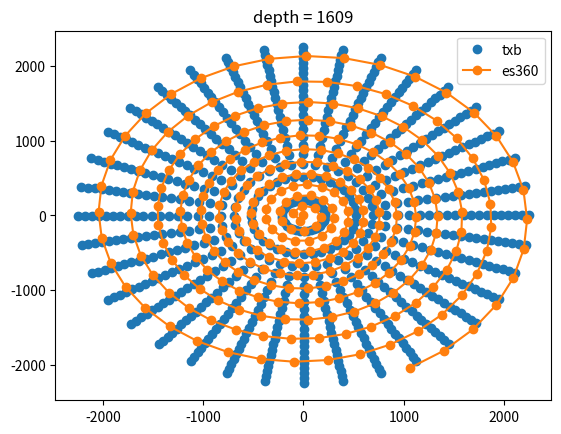

The script that saved this image:
'''
Created on Jan 22, 2026

[redacted]
'''

if __name__ == '__main__':
    pass

import matplotlib.pyplot as plt
import numpy as np

# Define the data points for the x and y axes
k=14.81
r=0.6
indexes=np.arange(0,360,1)
sqrtkn=np.sqrt(indexes*k)
xpoints = np.cos(sqrtkn)*sqrtkn*r
ypoints = np.sin(sqrtkn)*sqrtkn*r

es360_azimuths=np.array([0,
203.02562,
287.229279,
351.915466,
46.5096817,
94.6627884,
138.246002,
178.370636,
215.760849,
250.918228,
284.208954,
315.90918,
346.233673,
15.3519707,
43.4027367,
70.4996872,
96.7379913,
122.198257,
146.948624,
171.048645,
194.549957,
217.497757,
239.931931,
261.887421,
283.396088,
304.486053,
325.182861,
345.509918,
5.48740149,
25.1347408,
44.4693146,
63.5074005,
82.2632065,
100.750618,
118.981873,
136.968872,
154.722549,
172.252319,
189.567993,
206.678329,
223.591415,
240.315216,
256.856628,
273.222412,
289.419037,
305.452606,
321.32901,
337.053192,
352.630615,
8.06596184,
23.3639469,
38.5287132,
53.56464,
68.4754333,
83.2651443,
97.9374847,
112.495399,
126.942398,
141.281754,
155.516418,
169.649231,
183.682907,
197.620102,
211.463318,
225.215271,
238.877838,
252.453522,
265.944611,
279.353088,
292.681152,
305.930176,
319.102722,
332.200195,
345.224213,
358.177094,
11.059907,
23.8744354,
36.6220818,
49.3043785,
61.9228516,
74.4788132,
86.9735794,
99.4084625,
111.785202,
124.104019,
136.366882,
148.574677,
160.728699,
172.829819,
184.879364,
196.877991,
208.826996,
220.727478,
232.580109,
244.385727,
256.14566,
267.860596,
279.530945,
291.158417,
302.743073,
314.286224,
325.788239,
337.250305,
348.67276,
0.0565539673,
11.4020996,
22.7107067,
33.9828148,
45.2186394,
56.4190559,
67.584938,
78.716507,
89.8148575,
100.880417,
111.913635,
122.915154,
133.885422,
144.825089,
155.734818,
166.614822,
177.465744,
188.288483,
199.083023,
209.85025,
220.58992,
231.303589,
241.990814,
252.652695,
263.289001,
273.90036,
284.487915,
295.051239,
305.591125,
316.10788,
326.602112,
337.073822,
347.523682,
357.952362,
8.35935974,
18.7458363,
29.1119881,
39.4580307,
49.7841835,
60.0913239,
70.3794479,
80.6487732,
90.8997345,
101.132782,
111.348122,
121.546196,
131.727432,
141.891632,
152.039658,
162.171509,
172.287613,
182.388214,
192.473724,
202.544159,
212.599945,
222.641525,
232.669113,
242.682938,
252.683212,
262.670135,
272.644196,
282.605774,
292.554474,
302.491364,
312.416229,
322.329285,
332.231201,
342.121979,
352.001587,
1.87070692,
11.7295656,
21.5779343,
31.4164658,
41.2453804,
51.0648994,
60.8750191,
70.676178,
80.4685898,
90.2524796,
100.027847,
109.795349,
119.554977,
129.306961,
139.051285,
148.78862,
158.518967,
168.242538,
177.95932,
187.670212,
197.374542,
207.073196,
216.765945,
226.453232,
236.135269,
245.812286,
255.484268,
265.151672,
274.81424,
284.4729,
294.127411,
303.777954,
313.424591,
323.06839,
332.708466,
342.34549,
351.979645,
1.61096847,
11.2401142,
20.8668556,
30.4914131,
40.1140022,
49.7348442,
59.3545914,
68.9725876,
78.5897141,
88.2057495,
97.8211212,
107.435844,
117.050346,
126.664627,
136.278915,
145.89386,
155.508789,
165.12439,
174.740631,
184.3582,
193.976852,
203.597046,
213.21875,
222.842224,
232.467438,
242.095047,
251.725067,
261.357483,
270.992981,
280.631317,
290.272675,
299.917572,
309.565735,
319.217834,
328.874084,
338.534271,
348.198822,
357.86795,
7.5421133,
17.2208748,
26.9050999,
36.5945702,
46.2897224,
55.9905586,
65.6975174,
75.4105911,
85.1302185,
94.8564148,
104.589592,
114.329773,
124.077385,
133.831985,
143.594894,
153.365677,
163.144318,
172.931702,
182.727402,
192.532272,
202.346329,
212.169556,
222.002411,
231.844437,
241.697388,
251.559967,
261.433472,
271.317902,
281.21283,
291.11911,
301.037201,
310.966644,
320.908356,
330.862305,
340.828888,
350.808197,
0.800580144,
10.806097,
20.8251648,
30.8586578,
40.9057045,
50.9676094,
61.0439415,
71.1355743,
81.2425079,
91.3647385,
101.503143,
111.657722,
121.828476,
132.016281,
142.221558,
152.443893,

    ])

es360_angles=np.array([0,
2.71527314,
3.84141636,
4.70653248,
5.43667746,
6.08067942,
6.66356325,
7.2001915,
7.70024967,
8.17044544,
8.61567783,
9.03963757,
9.44519901,
9.83462811,
10.2097807,
10.572176,
10.9230881,
11.2635946,
11.5946074,
11.9169226,
12.2312298,
12.5381336,
12.8381701,
13.1318035,
13.4194603,
13.701519,
13.9783192,
14.2501736,
14.517354,
14.780118,
15.0387001,
15.2933159,
15.544157,
15.7914076,
16.0352345,
16.2757931,
16.5132313,
16.7476749,
16.9792557,
17.2080898,
17.4342861,
17.6579514,
17.8791771,
18.098053,
18.3146667,
18.5291004,
18.7414322,
18.9517288,
19.1600628,
19.3664951,
19.5710907,
19.7739048,
19.9749966,
20.1744137,
20.3722134,
20.5684414,
20.7631378,
20.9563541,
21.1481285,
21.3385029,
21.5275173,
21.7152042,
21.9015999,
22.0867405,
22.2706585,
22.4533825,
22.6349449,
22.8153744,
22.9947014,
23.1729507,
23.3501434,
23.5263138,
23.701479,
23.8756638,
24.0488968,
24.2211914,
24.3925724,
24.5630589,
24.7326736,
24.9014359,
25.0693588,
25.2364655,
25.4027691,
25.5682945,
25.7330494,
25.8970528,
26.0603199,
26.222868,
26.3847103,
26.5458603,
26.7063293,
26.8661385,
27.0252934,
27.1838112,
27.3417015,
27.4989796,
27.655653,
27.8117352,
27.9672413,
28.1221752,
28.2765541,
28.4303818,
28.5836754,
28.7364407,
28.888689,
29.0404243,
29.1916656,
29.3424187,
29.4926853,
29.6424809,
29.7918129,
29.9406872,
30.089119,
30.237112,
30.3846664,
30.5318031,
30.6785183,
30.8248291,
30.9707355,
31.1162453,
31.2613659,
31.4061089,
31.5504742,
31.6944752,
31.8381119,
31.9813938,
32.1243248,
32.2669182,
32.4091682,
32.5510864,
32.6926842,
32.8339577,
32.9749222,
33.1155701,
33.2559204,
33.3959694,
33.5357285,
33.6752014,
33.8143845,
33.9532928,
34.0919304,
34.2303009,
34.3684006,
34.5062485,
34.6438446,
34.7811852,
34.9182854,
35.0551414,
35.191761,
35.3281517,
35.4643135,
35.6002502,
35.7359695,
35.8714752,
36.0067673,
36.1418533,
36.2767372,
36.4114227,
36.5459061,
36.6802025,
36.814312,
36.9482384,
37.0819817,
37.2155457,
37.348938,
37.4821663,
37.6152229,
37.7481155,
37.8808556,
38.0134315,
38.1458588,
38.278141,
38.4102707,
38.5422592,
38.6741142,
38.8058243,
38.9374046,
39.0688591,
39.2001839,
39.3313866,
39.4624672,
39.5934334,
39.7242813,
39.8550186,
39.9856491,
40.1161728,
40.2465973,
40.3769188,
40.5071487,
40.6372795,
40.7673225,
40.8972778,
41.0271492,
41.1569366,
41.2866478,
41.416275,
41.5458336,
41.6753235,
41.8047447,
41.9340973,
42.0633888,
42.1926193,
42.3217926,
42.4509125,
42.5799789,
42.7089958,
42.8379707,
42.9668961,
43.0957832,
43.2246323,
43.3534393,
43.4822197,
43.6109695,
43.7396889,
43.8683815,
43.9970551,
44.1257057,
44.2543411,
44.3829575,
44.5115662,
44.6401596,
44.7687492,
44.8973351,
45.0259171,
45.1544991,
45.2830849,
45.4116783,
45.5402756,
45.6688843,
45.7975121,
45.9261513,
46.0548134,
46.1834908,
46.3121986,
46.4409256,
46.5696869,
46.6984787,
46.827301,
46.9561691,
47.0850716,
47.214016,
47.3430061,
47.4720421,
47.6011276,
47.7302704,
47.8594666,
47.9887199,
48.1180382,
48.2474174,
48.3768654,
48.506382,
48.6359673,
48.7656326,
48.8953705,
49.0251923,
49.155098,
49.2850838,
49.4151649,
49.5453339,
49.675602,
49.8059654,
49.9364281,
50.0669937,
50.19767,
50.3284492,
50.4593468,
50.5903587,
50.721489,
50.8527412,
50.9841156,
51.1156197,
51.2472496,
51.3790245,
51.5109291,
51.6429749,
51.7751656,
51.9075012,
52.0399895,
52.1726341,
52.3054314,
52.4383926,
52.5715179,
52.7048111,
52.8382721,
52.9719124,
53.1057243,
53.2397232,
53.373909,
53.5082817,
53.642849,
53.7776108,
53.9125748,
54.0477448,
54.1831245,
54.3187141,
54.4545212,
54.5905457,
54.726799,
54.8632851,
55,

    ])

txbx=[0,
36.9685016166608,
72.8148697403413,
106.451031862981,
136.856003566966,
163.106879254013,
184.406845811869,
200.10936889836,
209.737817697814,
212.999932464481,
209.796695708401,
200.225337749785,
184.576385411985,
163.324843436342,
137.115776296274,
106.744728056905,
73.1335746113848,
37.3025412696281,
0.339235071211694,
-36.6343681914285,
-72.4959801711098,
-106.157065651232,
-136.595883696256,
-162.888501343758,
-184.236838455506,
-199.992892460531,
-209.678407677832,
-212.999392180584,
-209.855041560244,
-200.340798720647,
-184.745456825807,
-163.542393337869,
-137.375201225257,
-107.038153488031,
-73.452093975831,
-37.6364863030241,
0,
90.4253020764333,
178.105855092572,
260.380223477056,
334.751069757696,
398.960958175309,
451.060876375511,
489.469395286598,
513.020671458034,
520.999834807486,
513.164687624773,
489.753056186095,
451.475571829314,
399.494100611898,
335.386476292765,
261.098607125106,
178.885410199678,
91.2423662041139,
0.829772169489638,
-89.608008580912,
-177.325848211963,
-259.661179362874,
-334.114814111501,
-398.426803756327,
-450.645036785533,
-489.184492825993,
-512.875353991316,
-520.998513268001,
-513.30740212623,
-490.035474804964,
-451.889122095049,
-400.026229713755,
-336.021032104972,
-261.816328484809,
-179.664511555906,
-92.0591988914345,
0,
119.583556872673,
235.537301648334,
344.341600721098,
442.693833134457,
527.608637586925,
596.508529410225,
647.302136952911,
678.447682599972,
688.999781540034,
678.638137760976,
647.677266242264,
597.056946238767,
528.313695434928,
443.534130836305,
345.291632071397,
236.568229611475,
120.664088895652,
1.09733785945942,
-118.50272152063,
-234.505776234247,
-343.39069593286,
-441.852412519815,
-526.902241435911,
-595.958599511003,
-646.925365752609,
-678.255506525944,
-688.998033861138,
-678.826871525859,
-648.050752669137,
-597.603848605544,
-529.017413191511,
-444.373303493907,
-346.24078757396,
-237.598557508674,
-121.744314848749,
0,
143.187858374391,
282.029425050618,
412.31033468056,
530.076070153741,
631.751997110614,
714.251867581184,
775.071499254211,
812.364786857731,
824.999738418764,
812.592835490284,
775.520674382972,
714.908535046419,
632.596224577381,
531.082232133457,
413.447890361252,
283.263845325786,
144.481673931658,
1.31393865610163,
-141.893679614688,
-280.794289395144,
-411.171733156182,
-529.068563612261,
-630.906167176526,
-713.593388384002,
-774.620358121775,
-812.134677625405,
-824.997645769867,
-812.818822944607,
-775.967882368705,
-715.563389114041,
-633.438847435409,
-532.087046999235,
-414.584397312797,
-284.497547089486,
-145.775123004671,
0,
164.015183228847,
323.051886876162,
472.282746997732,
607.178043994285,
723.643196690339,
818.143048320265,
887.809171873005,
930.526937673401,
944.999700370584,
930.788157016143,
888.323681565949,
818.895231053171,
724.610220879546,
608.330556807415,
473.585765322888,
324.465859191355,
165.497190139899,
1.50505700608005,
-162.532760285915,
-321.637095125346,
-470.978530706172,
-606.023991046772,
-722.674336947657,
-817.388790330766,
-887.292410212215,
-930.263358007282,
-944.997303336393,
-931.047015372913,
-888.835937985971,
-819.645336621538,
-725.575407062377,
-609.48152656276,
-474.887582376477,
-325.87900848432,
-166.978777259896,
0,
183.106897678766,
360.655810216245,
527.257458288473,
677.854853348117,
807.876796305088,
913.376630664423,
991.152038440233,
1038.84224258777,
1054.99966549309,
1039.13386841485,
991.726438150346,
914.21636905936,
808.95638415653,
679.141521091875,
528.712150704388,
362.23437190146,
184.761413330787,
1.6802488268936,
-181.451917567874,
-359.076333711366,
-525.80142846033,
-676.566466195073,
-806.795159237861,
-912.534575448633,
-990.575124628451,
-1038.54798169067,
-1054.99698943904,
-1039.42285843219,
-992.298322301799,
-915.05378850341,
-810.033920053765,
-680.426466162658,
-530.165502018183,
-363.812014762919,
-186.415460327185,
0,
200.810123805054,
395.524902767957,
578.234008758069,
743.391531112579,
885.984315947854,
1001.68413429264,
1086.97906016621,
1139.28007078108,
1156.99963315213,
1139.59989171183,
1087.60899425588,
1002.6050606651,
887.16828101337,
744.802597064739,
579.829344421779,
397.256083687193,
202.624602107792,
1.84269942437526,
-198.995136138417,
-393.792718582038,
-576.637206377821,
-741.978579514407,
-884.798103543322,
-1000.76066710338,
-1086.34636890532,
-1138.95736001526,
-1156.99669837059,
-1139.91682199625,
-1088.23616957647,
-1003.52344388478,
-888.349995736688,
-746.211773791655,
-581.423209322311,
-398.986256948528,
-204.438566444126,
0,
217.47198368862,
428.342872228393,
626.211938611807,
805.073110185015,
959.497275611635,
1084.79707888391,
1177.16919826124,
1233.80979143362,
1252.99960271359,
1234.15614893252,
1177.85140000226,
1085.7944174705,
960.779478055102,
806.601256803905,
627.939644391089,
430.217694779649,
219.437015074385,
1.995594104358,
-215.506400675399,
-426.4669631662,
-624.482644417813,
-803.542921462016,
-958.212639360227,
-1083.79698866079,
-1176.48401057768,
-1233.46030432077,
-1252.99642442381,
-1234.4993759389,
-1178.53061407029,
-1086.78900189078,
-962.059243438263,
-808.127357442475,
-629.665757373255,
-432.091426064395,
-221.401489848306,
0,
233.266038369916,
459.451572446097,
671.69101795233,
863.542107014094,
1029.18143529293,
1163.58122427771,
1262.6619333305,
1323.4160891355,
1343.99957386039,
1323.78760108963,
1263.39368044935,
1164.65099527562,
1030.55675858424,
865.181236348323,
673.54419957033,
461.462555294372,
235.373781532301,
2.1405255197583,
-231.157703517746,
-457.43942417827,
-669.836132559889,
-861.90078726652,
-1027.80350143667,
-1162.50850180376,
-1261.92698341293,
-1323.04122027702,
-1343.99616474509,
-1324.15575519703,
-1264.12222291338,
-1165.71781208396,
-1031.92946782205,
-866.818171111481,
-675.395672713211,
-463.472367622145,
-237.480927658518,
0,
248.365848889397,
489.192857269617,
715.17101688228,
919.441038048488,
1095.80255498823,
1238.90233031354,
1344.39674597912,
1409.08364847686,
1430.99954627546,
1409.47920919587,
1345.17586065701,
1240.04134988052,
1097.26690590331,
921.186271736942,
717.144158917516,
491.334015346909,
250.610030783276,
2.27908632349265,
-246.121037004386,
-487.050458332667,
-713.196060783632,
-917.69347215654,
-1094.33542452074,
-1237.76016821516,
-1343.6142211785,
-1408.68451355388,
-1430.99591648082,
-1409.87119470755,
-1345.9515632359,
-1241.1772240269,
-1098.7284735516,
-922.929168795037,
-719.115481884379,
-493.473927133399,
-252.853576993556,
0,
262.771415247063,
517.566726698952,
756.651935401657,
972.769903288198,
1159.36063469754,
1310.76039699141,
1422.37363620712,
1490.8124694577,
1513.9995199588,
1491.23097325126,
1423.19794062524,
1311.96548128519,
1160.90992001231,
974.616362969763,
758.739522432648,
519.832074937261,
265.14576282731,
2.41127651556106,
-260.396401135318,
-515.300065629391,
-754.562429089042,
-970.920976132076,
-1157.80840861244,
-1309.55198789501,
-1421.54572387438,
-1490.39018415135,
-1513.99567963101,
-1491.64569447047,
-1424.01863503784,
-1313.16723771959,
-1162.45626062692,
-976.460350493142,
-760.825184886758,
-522.09610459816,
-267.51943785342,
0,
276.829859523822,
545.256888431195,
797.133313715748,
1024.81373563057,
1221.38719441385,
1380.88694399029,
1498.47156522481,
1570.57192125828,
1594.99949427628,
1571.01281528122,
1499.33997047375,
1382.15650108974,
1223.01936751627,
1026.75898212468,
799.332588031753,
547.64343429652,
279.331236267873,
2.54028140179649,
-274.327780588397,
-542.868959497278,
-794.932017435285,
-1022.86588965037,
-1219.75192320795,
-1379.61388420907,
-1497.59935903543,
-1570.12704340912,
-1594.99544848841,
-1571.44972435957,
-1500.2045725795,
-1383.42255228715,
-1224.64843837512,
-1028.70162419852,
-801.529834804741,
-550.028591039673,
-281.831904475697,
0,
290.541181719672,
572.263342466345,
836.615151824553,
1075.57253507559,
1281.88223413717,
1449.28197131018,
1572.69053303218,
1648.3620038786,
1673.99946922789,
1648.82473528574,
1573.60195020254,
1450.61440929419,
1283.5952484152,
1077.61412920171,
838.92335571483,
574.768093424686,
293.166451104965,
2.66610098219895,
-287.915175363621,
-569.757139936328,
-834.304825822362,
-1073.52821271142,
-1280.16596830728,
-1447.94585715736,
-1571.77512666164,
-1647.89509132719,
-1673.99522305304,
-1649.28328437487,
-1574.50937586086,
-1451.94316772958,
-1285.30500679621,
-1079.65298991118,
-841.22943163833,
-577.271386457939,
-295.790976860386,
0,
303.731820794162,
598.244234955856,
874.597679625429,
1124.4037851746,
1340.079993871,
1515.0797191116,
1644.09105902408,
1723.19803272852,
1749.99944513071,
1723.68177225212,
1645.04385475176,
1516.47265009847,
1341.87077940657,
1126.53806816188,
877.010676523867,
600.862702206213,
306.476278036851,
2.78714260385195,
-300.986593122065,
-595.624250232123,
-872.182464270689,
-1122.26665008661,
-1338.28580916233,
-1513.68294505697,
-1643.13409298558,
-1722.70992223571,
-1749.99500617851,
-1724.16113957947,
-1645.9924777518,
-1517.86173448433,
-1343.65816122662,
-1128.66949363474,
-879.421448845327,
-603.479645341334,
-309.219957888695,
0,
316.922459868651,
624.225127445367,
912.580207426305,
1173.23503527361,
1398.27775360482,
1580.87746691302,
1715.49158501599,
1798.03406157845,
1825.99942103353,
1798.53880921849,
1716.48575930098,
1582.33089090274,
1400.14631039794,
1175.46200712205,
915.097997332903,
626.95731098774,
319.786104968737,
2.90818422550495,
-314.058010880509,
-621.491360527918,
-910.060102719016,
-1171.0050874618,
-1396.40565001738,
-1579.42003295659,
-1714.49305930953,
-1797.52475314423,
-1825.99478930397,
-1799.03899478406,
-1717.47557964273,
-1583.78030123908,
-1402.01131565704,
-1177.68599735831,
-917.613466052325,
-629.687904224729,
-322.648938917004,
0,
329.765976862233,
649.522312237787,
949.563195021895,
1220.78125247528,
1454.94399334566,
1644.94369503545,
1785.01314979758,
1870.90072124811,
1899.99939757049,
1871.42592415944,
1786.04761373048,
1646.45602010691,
1456.88827478427,
1223.09847400433,
952.183020225913,
652.365219538174,
332.745673297152,
3.02604054132497,
-326.785443961099,
-646.677757394876,
-946.940961208177,
-1218.46093437975,
-1452.99602137624,
-1643.42719749043,
-1783.97415809863,
-1870.37077271305,
-1899.99457813666,
-1871.94638011485,
-1787.07754727338,
-1647.9641688687,
-1458.82886076034,
-1225.41259308915,
-954.800430174927,
-655.206472084877,
-335.724525707726,
0,
342.262371774907,
674.135789333113,
985.546642412198,
1267.04243677961,
1510.07871309349,
1707.2784034789,
1852.65575336885,
1941.79801173751,
1971.99937474158,
1942.34311707496,
1853.72941804027,
1708.84803771096,
1512.09667256557,
1269.4474688087,
988.265745202895,
677.086427857516,
345.354983022097,
3.14071155131203,
-339.168892363836,
-671.183440832998,
-982.825039738171,
-1264.63419084046,
-1508.05692323892,
-1705.70443865849,
-1851.5773893529,
-1941.24798094218,
-1971.99437267658,
-1942.88329557184,
-1854.79838064374,
-1710.4133373732,
-1514.11079653652,
-1271.84928082726,
-990.982341213135,
-680.035348921778,
-348.446718260861,
0,
354.411644606673,
698.065558731347,
1020.53054959722,
1312.01858818659,
1563.68191284833,
1767.88159224337,
1918.41939572982,
2010.72593304665,
2041.99935254681,
2011.29038796504,
1919.53117223034,
1769.50694371489,
1565.77150374183,
1314.50899153518,
1023.34617226385,
701.120935945764,
357.614034143571,
3.2521972554661,
-351.208356088718,
-695.008410842283,
-1017.712338309,
-1309.52485684392,
-1561.58835560541,
-1766.25175646077,
-1917.30275307232,
-2010.15637783161,
-2041.99417292372,
-2011.84974115501,
-1920.63807975381,
-1771.12780675257,
-1567.85712298558,
-1316.99606057265,
-1026.15919916695,
-704.174534735431,
-360.815516576409,
0,
366.387356397986,
721.653474281035,
1055.01468667959,
1356.3522231449,
1616.51935260667,
1827.61902116834,
1983.24355748562,
2078.66916976566,
2110.9993306691,
2079.25269784241,
1984.39290136055,
1829.29929391878,
1618.67955161558,
1358.9267782227,
1057.92545036679,
724.812093918466,
369.69795596331,
3.36209030670369,
-363.075827474674,
-718.493024137149,
-1052.10124690024,
-1353.77422761877,
-1614.35505322381,
-1825.93411258016,
-1982.08918302432,
-2078.08036905119,
-2110.99397602447,
-2079.83095180129,
-1985.53721173374,
-1830.97492656938,
-1620.83564477109,
-1361.49788632168,
-1060.83353057856,
-727.968875037461,
-373.007617773163,
0,
378.363068189299,
745.241389830724,
1089.49882376196,
1400.68585810322,
1669.35679236502,
1887.35645009331,
2048.06771924143,
2146.61240648467,
2179.9993087914,
2147.21500771978,
2049.25463049076,
1889.09164412266,
1671.58759948932,
1403.34456491023,
1092.50472846973,
748.503251891168,
381.781877783048,
3.47198335794129,
-374.94329886063,
-741.977637432016,
-1086.49015549149,
-1398.02359839361,
-1667.12175084221,
-1885.61646869954,
-2046.87561297633,
-2146.00436027077,
-2179.99377912523,
-2147.81216244757,
-2050.43634371367,
-1890.82204638619,
-1673.81416655659,
-1405.99971207071,
-1095.50786199018,
-751.76321533949,
-385.199718969918,
0,
389.991657899704,
768.145597683319,
1122.98342063905,
1443.73446016419,
1720.66271213036,
1945.3623593393,
2111.01291978692,
2212.58627402342,
2246.99928754783,
2213.20739557172,
2112.23630950126,
1947.15088272643,
1722.96208075803,
1446.47487951985,
1126.08170865665,
771.507709632778,
393.515540999316,
3.5786911033459,
-386.466785568732,
-764.781537298046,
-1119.88228412356,
-1440.99037871121,
-1718.35897896443,
-1943.56890145315,
-2109.78417539349,
-2211.95954015065,
-2246.9935879332,
-2213.82290322004,
-2113.45434143331,
-1948.93446707788,
-1725.25707901499,
-1449.21162982701,
-1129.1771403174,
-774.867864618273,
-397.038425929085,
]

txby=[213,
209.767323213648,
200.167416790788,
184.491674108364,
163.215913095748,
136.985933365499,
106.597913758748,
72.9742453136731,
37.1355332176399,
0.169617589386185,
-36.8014465726118,
-72.6554479924552,
-106.304082462747,
-136.725986983069,
-162.99774198028,
-184.321900576295,
-200.05119410931,
-209.708179179611,
-212.999729857966,
-209.825935163447,
-200.283131738622,
-184.660979669014,
-163.43367020672,
-137.245532276955,
-106.891474664352,
-73.2928575324399,
-37.4695256667198,
-0.508852337915968,
36.4672665790614,
72.3364663774297,
106.009981521666,
136.465693789031,
162.779157413718,
184.151659503445,
199.934463988992,
209.648503211357,
521,
513.09284222681,
489.611380976529,
451.268367185246,
399.227655975984,
335.068879264905,
260.739497973275,
178.495689241426,
90.8338629407999,
0.41488621629203,
-90.0166838700974,
-177.715908000325,
-260.020783864278,
-334.433047972671,
-398.694007378996,
-450.853099531688,
-489.327099206342,
-512.948175364212,
-520.999339230048,
-513.236207606365,
-489.894420825455,
-451.68249017632,
-399.760291914089,
-335.703860639876,
-261.457550704823,
-179.275017720193,
-91.6508116073287,
-1.24465759649868,
89.1992764680329,
176.93567597484,
259.301410200882,
333.796368375988,
398.159347476748,
450.436688268989,
489.041576235986,
512.802207385525,
689,
678.543125324898,
647.489906896024,
596.782927045364,
527.961333910658,
443.114122482763,
344.816725726654,
236.052840474746,
120.123860971614,
0.548669103695219,
-119.043176941453,
-235.021613459163,
-343.866257356022,
-442.273263057909,
-527.255606687386,
-596.233753507357,
-647.113956531995,
-678.351809646722,
-688.999126160275,
-678.732719847956,
-647.864214872818,
-597.330586816669,
-528.66572193629,
-443.953857928741,
-345.766319454171,
-237.083468731695,
-121.204240302206,
-1.64600591936198,
117.962190952926,
233.9897903007,
342.914916753182,
441.431281787055,
526.548542056582,
595.68306759565,
646.736364734346,
678.158773298708,
825,
812.479068785255,
775.296332640377,
714.580427884507,
632.174311286347,
530.57931937341,
412.87924343177,
282.64672480648,
143.834811758464,
0.656969536354942,
-142.540814189694,
-281.41194644965,
-411.741164468386,
-529.572484793577,
-631.329282317987,
-713.922854344803,
-774.846174367048,
-812.249989780182,
-824.99895367522,
-812.706086900673,
-775.744524339732,
-715.236188858856,
-633.017736716167,
-531.584808114966,
-414.016275108405,
-283.880786217197,
-145.128444483774,
-1.97090694263227,
141.246455059745,
280.176454278777,
410.602041105044,
528.564306929347,
630.482651954543,
713.263469907709,
774.39405066159,
812.018850466523,
945,
930.657842426747,
888.066708297159,
818.519399213163,
724.126938382542,
607.754493100452,
472.934406112755,
323.758975687423,
164.756238923332,
0.752528741642934,
-163.274023526376,
-322.344593205963,
-471.630788391061,
-606.601209854461,
-723.158996109694,
-817.766178613138,
-887.5510724568,
-930.395442839118,
-944.998801482525,
-930.917881358953,
-888.58009151642,
-819.270543601963,
-725.093043874883,
-608.90623474987,
-474.236824215083,
-325.172536939698,
-166.238036408686,
-2.25758431610605,
161.791393977526,
320.929393082963,
470.325974356686,
605.446387937252,
722.189219511568,
817.010883712466,
887.033185303276,
930.130683261653,
1055,
1038.98838493145,
991.439552649209,
913.796789597763,
808.416846554055,
678.49840235024,
527.984971903657,
361.44520566162,
183.93421382446,
0.840124679823593,
-182.279465418335,
-359.866186065917,
-526.529610320179,
-677.210874493605,
-807.336233752093,
-912.955892525778,
-990.86389570574,
-1038.69544147648,
-1054.99866197255,
-1039.27869294571,
-992.012694761717,
-914.635368783144,
-809.495408770372,
-679.784209165199,
-529.438994229537,
-363.023308435325,
-185.58849567319,
-2.52037190845702,
180.624254652159,
358.286253653466,
525.072913170692,
675.921628861165,
806.253573105507,
912.112679700161,
990.285725391488,
1038.39986332386,
1157,
1139.44034252672,
1087.29437195747,
1002.14491522712,
886.576579585822,
744.097300018225,
579.031860182494,
396.390618910422,
201.717426914598,
0.921350004318386,
-199.902693354516,
-394.658935808783,
-577.435790654452,
-742.685290795356,
-885.391490475044,
-1001.22271815386,
-1086.66305908203,
-1139.11907657657,
-1156.99853260876,
-1139.75871823525,
-1087.9229268619,
-1003.06457031478,
-887.75941985528,
-745.507421804868,
-580.626460970212,
-398.121296549451,
-203.531648809365,
-2.76404767590974,
198.087452732273,
392.926251637024,
575.838256434588,
741.271397717885,
884.204155528978,
1000.2979814342,
1086.02898983692,
1138.79492119972,
1253,
1233.98336143991,
1177.5106724829,
1085.29609229005,
960.138681262779,
805.837438999858,
627.075990327282,
429.280419615176,
218.454568646492,
0.997797368548779,
-216.489260823862,
-427.405053213833,
-625.347489792592,
-804.308270844063,
-958.85526150841,
-1084.29737756853,
-1176.82697755383,
-1233.63543902372,
-1252.99841085461,
-1234.32815380187,
-1178.19138060325,
-1086.29205410927,
-961.419665582252,
-807.364563112791,
-628.802900255554,
-431.154697127452,
-220.419322349295,
-2.99338957468877,
214.523403866497,
425.528602680373,
623.617403035903,
802.777062524209,
957.569409574597,
1083.29591247801,
1176.14029755027,
1233.28438743582,
1344,
1323.60226478471,
1263.02820735596,
1164.11647888094,
1029.86942347739,
864.361945742865,
672.617822027029,
460.457209866557,
234.319984246516,
1.07026309922551,
-232.211944570846,
-458.445643670703,
-670.763787933953,
-862.7217206819,
-1028.49279446712,
-1163.04523180535,
-1262.29485860523,
-1323.22907426008,
-1343.99829544181,
-1323.97209793273,
-1263.75835237891,
-1165.18477312279,
-1031.24344017761,
-865.999978310927,
-674.470149994784,
-462.467608092015,
-236.427429559021,
-3.21078658290639,
230.103315879148,
456.43291460688,
668.908052418398,
861.079307288537,
1027.11355663867,
1161.97103461329,
1261.55830798688,
1322.85252730546,
1431,
1409.28187567479,
1344.78672970713,
1239.47223309422,
1096.53507812214,
920.31394669497,
716.157814970743,
490.263591755241,
249.488018941045,
1.1395435230593,
-247.243521339941,
-488.12181256903,
-714.183765277892,
-918.567546351041,
-1095.06933696611,
-1238.33164189989,
-1344.0059097203,
-1408.88452772781,
-1430.99818510211,
-1409.67564891499,
-1345.56413858201,
-1240.60968031154,
-1097.99803786768,
-922.058012621232,
-718.130048097125,
-492.404127365829,
-251.731883704582,
-3.41862767867488,
244.998396594539,
485.978795239915,
712.207904025839,
916.818816019268,
1093.60081811752,
1237.18790962173,
1343.2216806021,
1408.48360608193,
1514,
1491.02219411015,
1422.7862395364,
1311.36335492987,
1160.135645197,
973.693441856174,
757.695969158424,
518.699565281226,
263.958672730079,
1.20563864005016,
-261.583991131147,
-516.433559908813,
-755.607421824408,
-971.845747851486,
-1158.58488900537,
-1310.15660785216,
-1421.96013089904,
-1490.6017994269,
-1513.99807983549,
-1491.43880674863,
-1423.60873921255,
-1312.56677567553,
-1161.68345865246,
-975.538666043708,
-759.782594562577,
-520.964254948892,
-266.33268478598,
-3.61691286199425,
259.208646012671,
514.166244579477,
753.516957858226,
969.995588716402,
1157.03119401113,
1308.94653750336,
1421.13041539594,
1490.17762376523,
1595,
1570.79286631816,
1498.90624310473,
1381.52216057671,
1222.20366848694,
1025.78668412193,
798.233203968088,
546.450334625862,
278.080636066364,
1.27014110361956,
-275.578907433408,
-544.063096469324,
-796.032917972214,
-1023.84013726758,
-1220.56994581478,
-1380.25085173329,
-1498.03593710963,
-1570.34998024169,
-1594.99797710543,
-1571.23176800797,
-1499.77274705681,
-1382.78996512712,
-1223.83429098459,
-1027.73062902227,
-800.431465209584,
-548.836186686581,
-280.581659335296,
-3.81042008908905,
273.076479782174,
541.674478272302,
793.830612803084,
1021.89099339674,
1218.93312711212,
1378.97604182157,
1497.16183127907,
1569.90311090194,
1674,
1648.59389229881,
1573.14674041211,
1449.94865003475,
1282.73914799193,
1076.59367349223,
837.769519399737,
573.515899789149,
291.853908949902,
1.33305091376748,
-289.228270246724,
-571.010422250564,
-835.460253721308,
-1074.55071459933,
-1281.02450739432,
-1448.61437354327,
-1572.23332835205,
-1648.12907017215,
-1673.9978769119,
-1649.054532693,
-1574.0561621148,
-1451.27924866633,
-1284.45053486408,
-1078.63390155691,
-840.076660038146,
-576.019922578894,
-294.47880735253,
-3.9991493599593,
286.601897903046,
568.503496318391,
833.148868860416,
1072.50503006028,
1279.30661742049,
1447.27642257637,
1571.31592825152,
1647.66006749207,
1750,
1723.44044893842,
1644.56797832807,
1515.77666520956,
1340.97581181952,
1125.47128351936,
875.80445576436,
599.553658680413,
305.104146154318,
1.39357174378321,
-302.359302826623,
-596.934431862895,
-873.390348872335,
-1123.33557380456,
-1339.18332612906,
-1514.38181224655,
-1643.61309714222,
-1722.95452377614,
-1749.99778052319,
-1723.92200251658,
-1645.51868799337,
-1517.16767333697,
-1342.7648960646,
-1127.60413842569,
-878.216341139042,
-602.171364703145,
-307.848215571642,
-4.18071169649269,
299.613692550974,
594.313690894375,
870.974026586456,
1121.19701469862,
1337.38744353994,
1512.98311798605,
1642.65404685792,
1722.46422826232,
1826,
1798.28700557803,
1715.98921624403,
1581.60468038438,
1399.21247564711,
1174.34889354648,
913.839392128984,
625.591417571677,
318.354383358734,
1.45409257379894,
-315.490335406522,
-622.858441475226,
-911.320444023362,
-1172.12043300978,
-1397.34214486381,
-1580.14925094983,
-1714.9928659324,
-1797.77997738014,
-1825.99768413449,
-1798.78947234016,
-1716.98121387194,
-1583.0560980076,
-1401.07925726512,
-1176.57437529446,
-916.356022239937,
-628.322806827396,
-321.217623790753,
-4.36227403302609,
312.625487198902,
620.12388547036,
908.799184312497,
1169.88899933696,
1395.46826965939,
1578.68981339573,
1713.99216546432,
1797.26838903257,
1900,
1871.16391599028,
1785.53094789905,
1645.70037937038,
1455.91659568977,
1221.94025067816,
950.873409115591,
650.943972281591,
331.255930110403,
1.5130207503932,
-328.275814497476,
-648.100240308286,
-948.252378775678,
-1219.62148013066,
-1453.9704683687,
-1644.18596758197,
-1784.49421975441,
-1870.63634009981,
-1899.99759028233,
-1871.68674558943,
-1786.56314696423,
-1647.21061676585,
-1457.85903001299,
-1224.25592171932,
-953.492027522388,
-653.786053106272,
-334.235205477782,
-4.53905841333492,
325.2948661982,
645.254864399607,
945.62894315101,
1217.2996159585,
1452.02065298622,
1642.667385242,
1783.45296516003,
1870.10401925623,
1972,
1942.07118017518,
1853.19317329312,
1708.06376216757,
1511.08817194749,
1268.24535491438,
986.906506724182,
675.611322810157,
343.808786409323,
1.570356273566,
-340.715740099486,
-672.659828362074,
-984.186153129282,
-1265.83871516719,
-1509.06829664372,
-1706.49196214297,
-1852.11715860826,
-1941.52361193517,
-1971.99749896671,
-1942.6138222644,
-1854.26448727024,
-1709.63122961171,
-1513.10421430822,
-1270.64877770026,
-989.624356986394,
-678.561103539773,
-346.90096063273,
-4.71106483741919,
337.621829548869,
669.706627682119,
981.463303101995,
1263.42886456324,
1507.04459352044,
1704.91583352485,
1851.03644594504,
1940.97111893331,
2042,
2011.00879813272,
1918.97589242624,
1768.69482877596,
1564.72720442027,
1313.26420625516,
1021.93868495476,
699.593469157373,
356.012952255496,
1.62609914331732,
-352.810112212551,
-696.537205636589,
-1019.12176708418,
-1310.77213811937,
-1562.63562968888,
-1767.06723463283,
-1917.86168249395,
-2010.44179288622,
-2041.99741018764,
-2011.57070236506,
-1920.08523478998,
-1770.31793654519,
-1566.8148101508,
-1315.75294323729,
-1024.75301063196,
-702.647958127898,
-359.214889255596,
-4.8782933052789,
349.606377250908,
693.479175317894,
1016.30226416545,
1308.27674515118,
1560.54009126203,
1765.43515824429,
1916.74260781935,
2009.86968806381,
2111,
2078.96159297657,
1983.81885842889,
1828.45973728993,
1617.59996500058,
1357.63993114821,
1056.47040349632,
723.233013413915,
368.042772875295,
1.68104568635792,
-364.731707581143,
-720.073477521469,
-1053.55830083971,
-1355.06365502938,
-1615.43771511912,
-1826.77714608713,
-1982.66699889556,
-2078.37542839511,
-2110.99732267684,
-2079.54248417857,
-1984.96568591657,
-1830.13769052248,
-1619.75811176707,
-1360.21276355236,
-1059.3798263683,
-726.390714793337,
-371.35290461242,
-5.04313279502633,
361.419717128632,
716.912115130301,
1050.64352578515,
1352.48394173073,
1613.27136760732,
1825.08992118203,
1981.51011023832,
2077.78399192101,
2180,
2146.91438782043,
2048.66182443154,
1888.22464580391,
1670.47272558089,
1402.01565604125,
1091.00212203789,
746.872557670457,
380.072593495094,
1.73599222939851,
-376.653302949736,
-743.609749406349,
-1087.99483459525,
-1399.35517193939,
-1668.23980054935,
-1886.48705754142,
-2047.47231529717,
-2146.309063904,
-2179.99723516604,
-2147.51426599208,
-2049.84613704317,
-1889.95744449977,
-1672.70141338333,
-1404.67258386743,
-1094.00664210463,
-750.133471458775,
-383.490919969245,
-5.20797228477375,
373.233057006356,
740.345054942707,
1084.98478740484,
1396.69113831028,
1666.00264395261,
1884.74468411976,
2046.27761265729,
2145.69829577821,
2247,
2212.89753643693,
2111.62528417325,
1946.25723812908,
1721.81294237627,
1445.10512803885,
1124.53292120144,
769.82689774565,
391.753723662145,
1.78934611901764,
-388.229344829384,
-766.463810511957,
-1121.43320795208,
-1442.36287676505,
-1719.51139074972,
-1944.46624692457,
-2110.39921673061,
-2212.27360852857,
-2246.99715019178,
-2213.51585123129,
-2112.84599538349,
-1948.04329256467,
-1724.11012654694,
-1447.84371373858,
-1127.62978202253,
-773.188032278838,
-395.277108793988,
-5.36803381829662,
384.703981235451,
763.098779108378,
1118.33065013701,
1439.61696687302,
1717.20547750528,
1942.67032349409,
2109.16779616557,
2211.64406908882,

    ]

depth=1609
es360_offsets=depth*np.tan(es360_angles*np.pi/180)
es360x = es360_offsets*np.sin(es360_azimuths*np.pi/180)
es360y = es360_offsets*np.cos(es360_azimuths*np.pi/180)

# Plot the data
#plt.plot(xpoints, ypoints,marker=11)
plt.plot(txbx, txby,'o',label='txb')
plt.plot(es360x, es360y,'o-',label='es360')
plt.title(f'depth = {depth}')
plt.legend()

# Display the plot
plt.show()